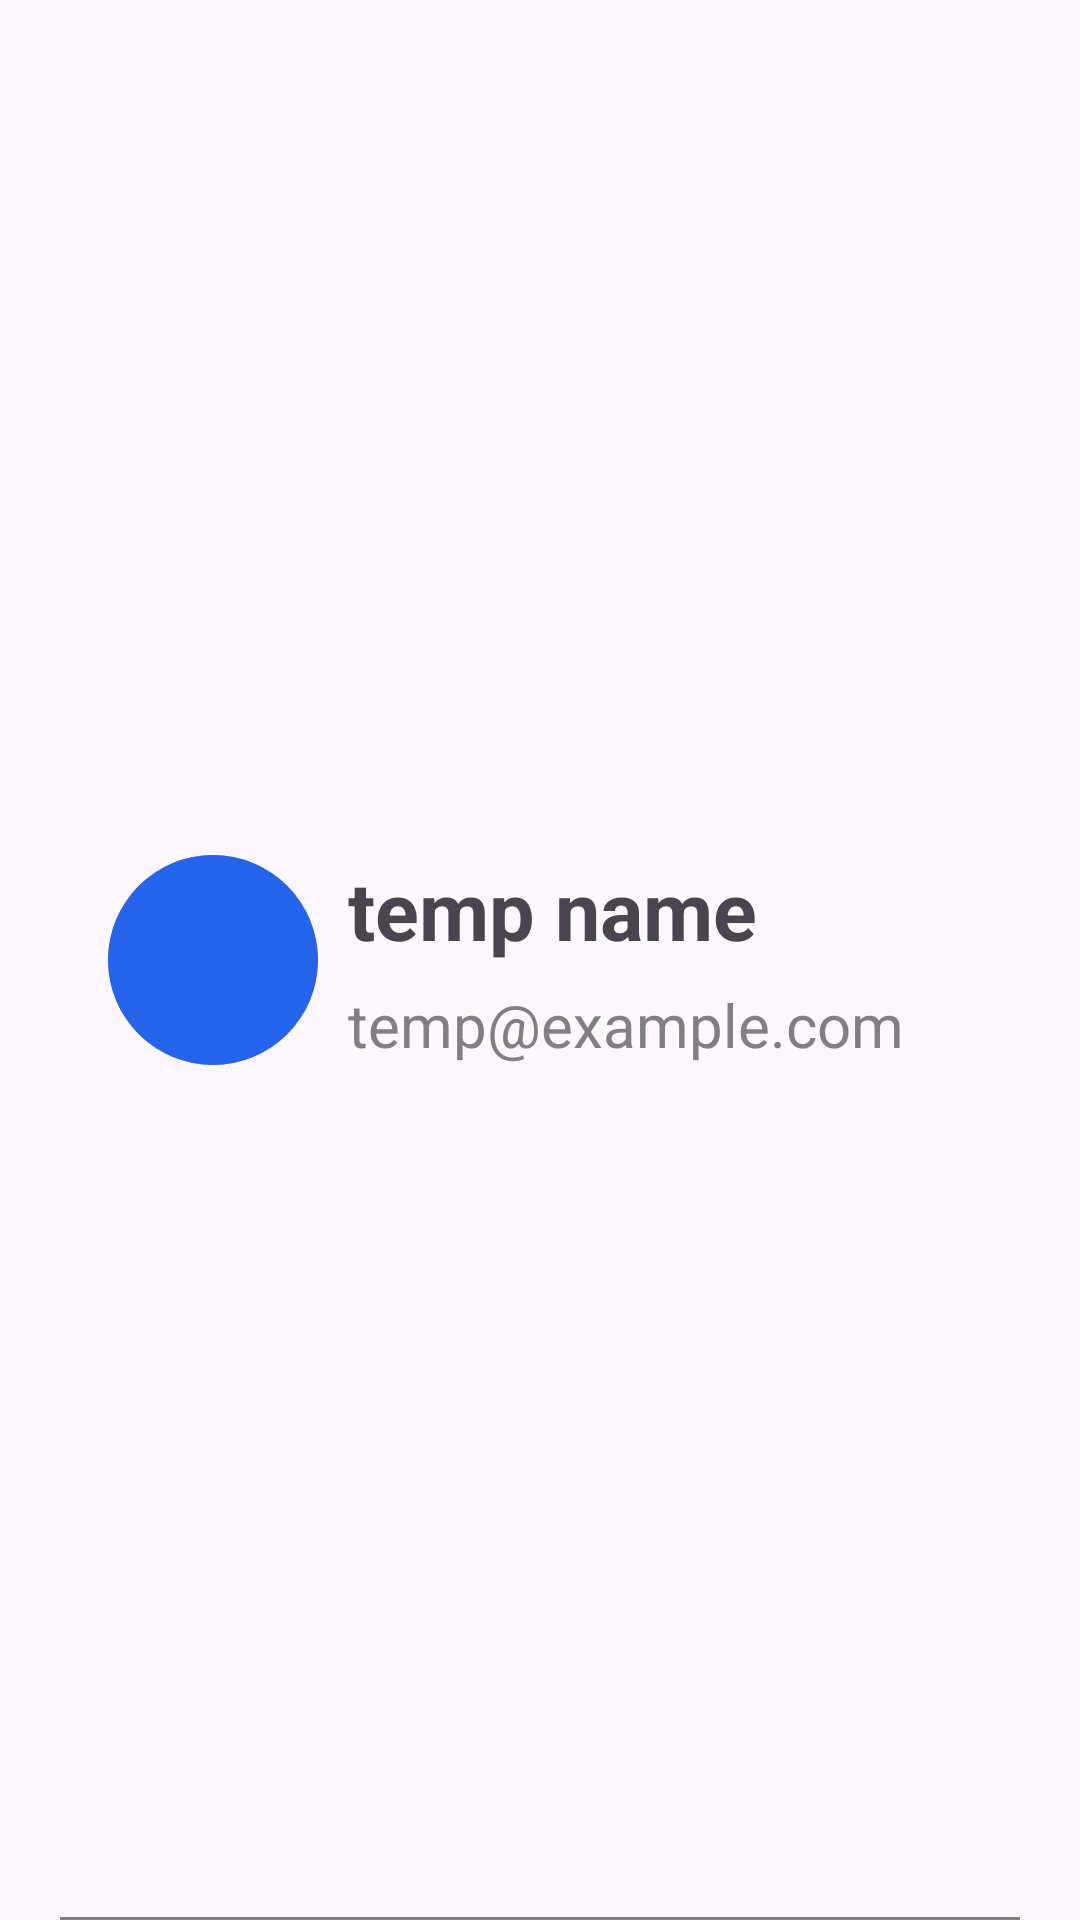

Write the Android layout XML for this screen, with the resource values it uses.
<!-- AndroidManifest.xml: application theme Theme.FixLog -->
<!-- res/layout/drawer_nav_header.xml -->
<?xml version="1.0" encoding="utf-8"?>

<androidx.constraintlayout.widget.ConstraintLayout xmlns:android="http://schemas.android.com/apk/res/android"
    android:layout_width="match_parent"
    android:layout_height="150dp"
    xmlns:app="http://schemas.android.com/apk/res-auto">

    <androidx.constraintlayout.widget.Guideline
        android:id="@+id/guide_profile"
        android:layout_width="wrap_content"
        android:layout_height="wrap_content"
        android:orientation="vertical"
        app:layout_constraintGuide_percent="0.1" />

    <com.google.android.material.card.MaterialCardView
        android:id="@+id/view_profile"
        android:layout_width="70dp"
        android:layout_height="70dp"
        app:cardCornerRadius="35dp"
        android:backgroundTint="#808080"
        app:strokeWidth="0dp"
        app:layout_constraintTop_toTopOf="parent"
        app:layout_constraintBottom_toBottomOf="parent"
        app:layout_constraintLeft_toLeftOf="@id/guide_profile">

        <ImageView
            android:id="@+id/iv_profile"
            android:layout_width="match_parent"
            android:layout_height="match_parent"
            android:scaleType="centerCrop"
            android:src="@drawable/ic_launcher_background" />
    </com.google.android.material.card.MaterialCardView>

    <TextView
        android:id="@+id/tv_name"
        android:layout_width="wrap_content"
        android:layout_height="wrap_content"
        android:text="temp name"
        android:textStyle="bold"
        android:textSize="27sp"
        app:layout_constraintStart_toEndOf="@id/view_profile"
        app:layout_constraintTop_toTopOf="@id/view_profile"
        android:layout_marginLeft="10dp"/>

    <TextView
        android:id="@+id/tv_address"
        android:layout_width="wrap_content"
        android:layout_height="wrap_content"
        android:text="temp@example.com"
        android:textSize="20sp"
        android:textColor="#808080"
        app:layout_constraintStart_toEndOf="@id/view_profile"
        app:layout_constraintBottom_toBottomOf="@id/view_profile"
        android:layout_marginLeft="10dp"/>


    <View
        android:layout_width="match_parent"
        android:layout_height="1dp"
        android:background="#808080"
        android:layout_marginHorizontal="20dp"
        app:layout_constraintBottom_toBottomOf="parent"/>

</androidx.constraintlayout.widget.ConstraintLayout>
<!-- resources referenced by this layout -->
<resources>
  <!-- drawable ic_launcher_background (drawable) -->
  <?xml version="1.0" encoding="utf-8"?>
  <vector xmlns:android="http://schemas.android.com/apk/res/android"
      android:width="108dp"
      android:height="108dp"
      android:viewportWidth="108"
      android:viewportHeight="108">
      <path
          android:fillColor="#2563EB"
          android:pathData="M0,0h108v108h-108z" />
  </vector>
  <style name="Theme.FixLog" parent="Base.Theme.FixLog">
          
          <item name="alertDialogTheme">@style/ThemeOverlay.FixLog.Dialog</item>
          <item name="materialAlertDialogTheme">@style/ThemeOverlay.FixLog.Dialog</item>
      </style>
  <style name="Base.Theme.FixLog" parent="Theme.Material3.DayNight.NoActionBar">
          
          
      </style>
  <style name="ThemeOverlay.FixLog.Dialog" parent="ThemeOverlay.Material3.Dialog.Alert">
          <item name="colorPrimary">@color/editor_blue</item>
          <item name="colorSurface">@color/surface</item>
          <item name="android:colorBackground">@color/surface</item>
          <item name="dialogCornerRadius">20dp</item>
      </style>
  <color name="editor_blue">#2563EB</color>
  <color name="surface">#FFFFFF</color>
</resources>
